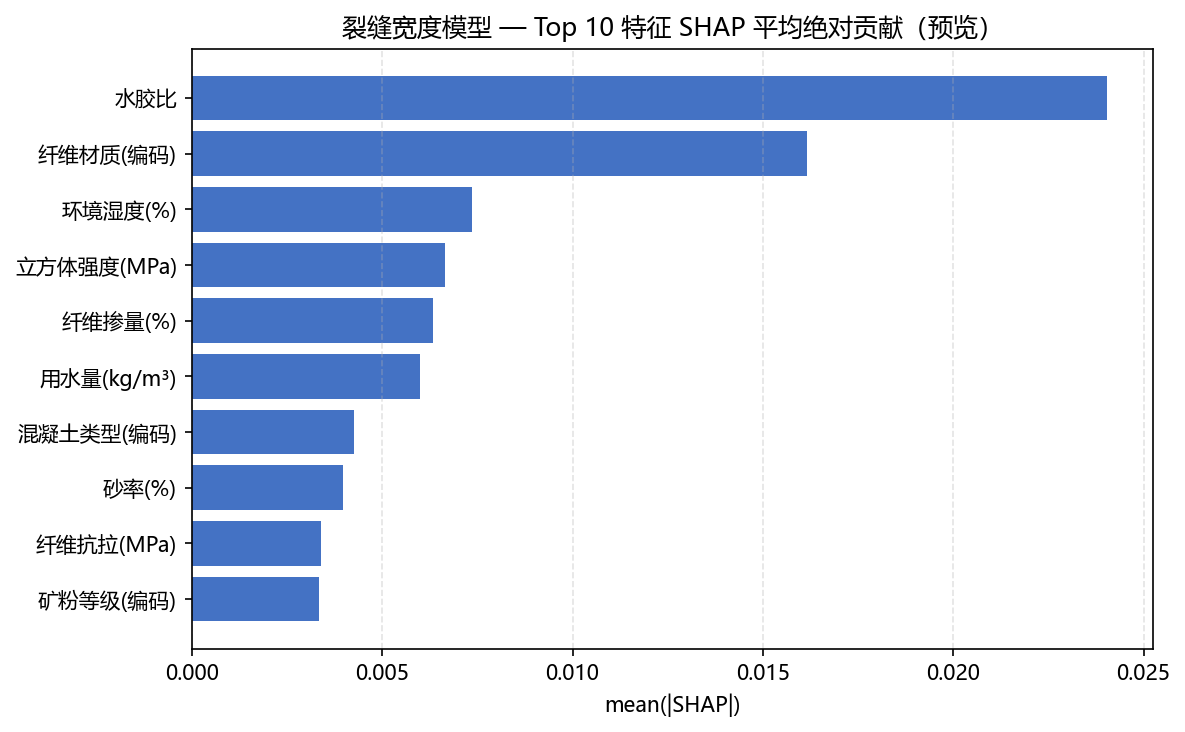

The data file committed next to this chart (first rows):
feature_zh, mean_abs_shap
水胶比, 0.02404
纤维材质(编码), 0.01615
环境湿度(%), 0.007347
立方体强度(MPa), 0.006651
纤维掺量(%), 0.006334
用水量(kg/m³), 0.006003
混凝土类型(编码), 0.004259
砂率(%), 0.003962
纤维抗拉(MPa), 0.003402
矿粉等级(编码), 0.00334
